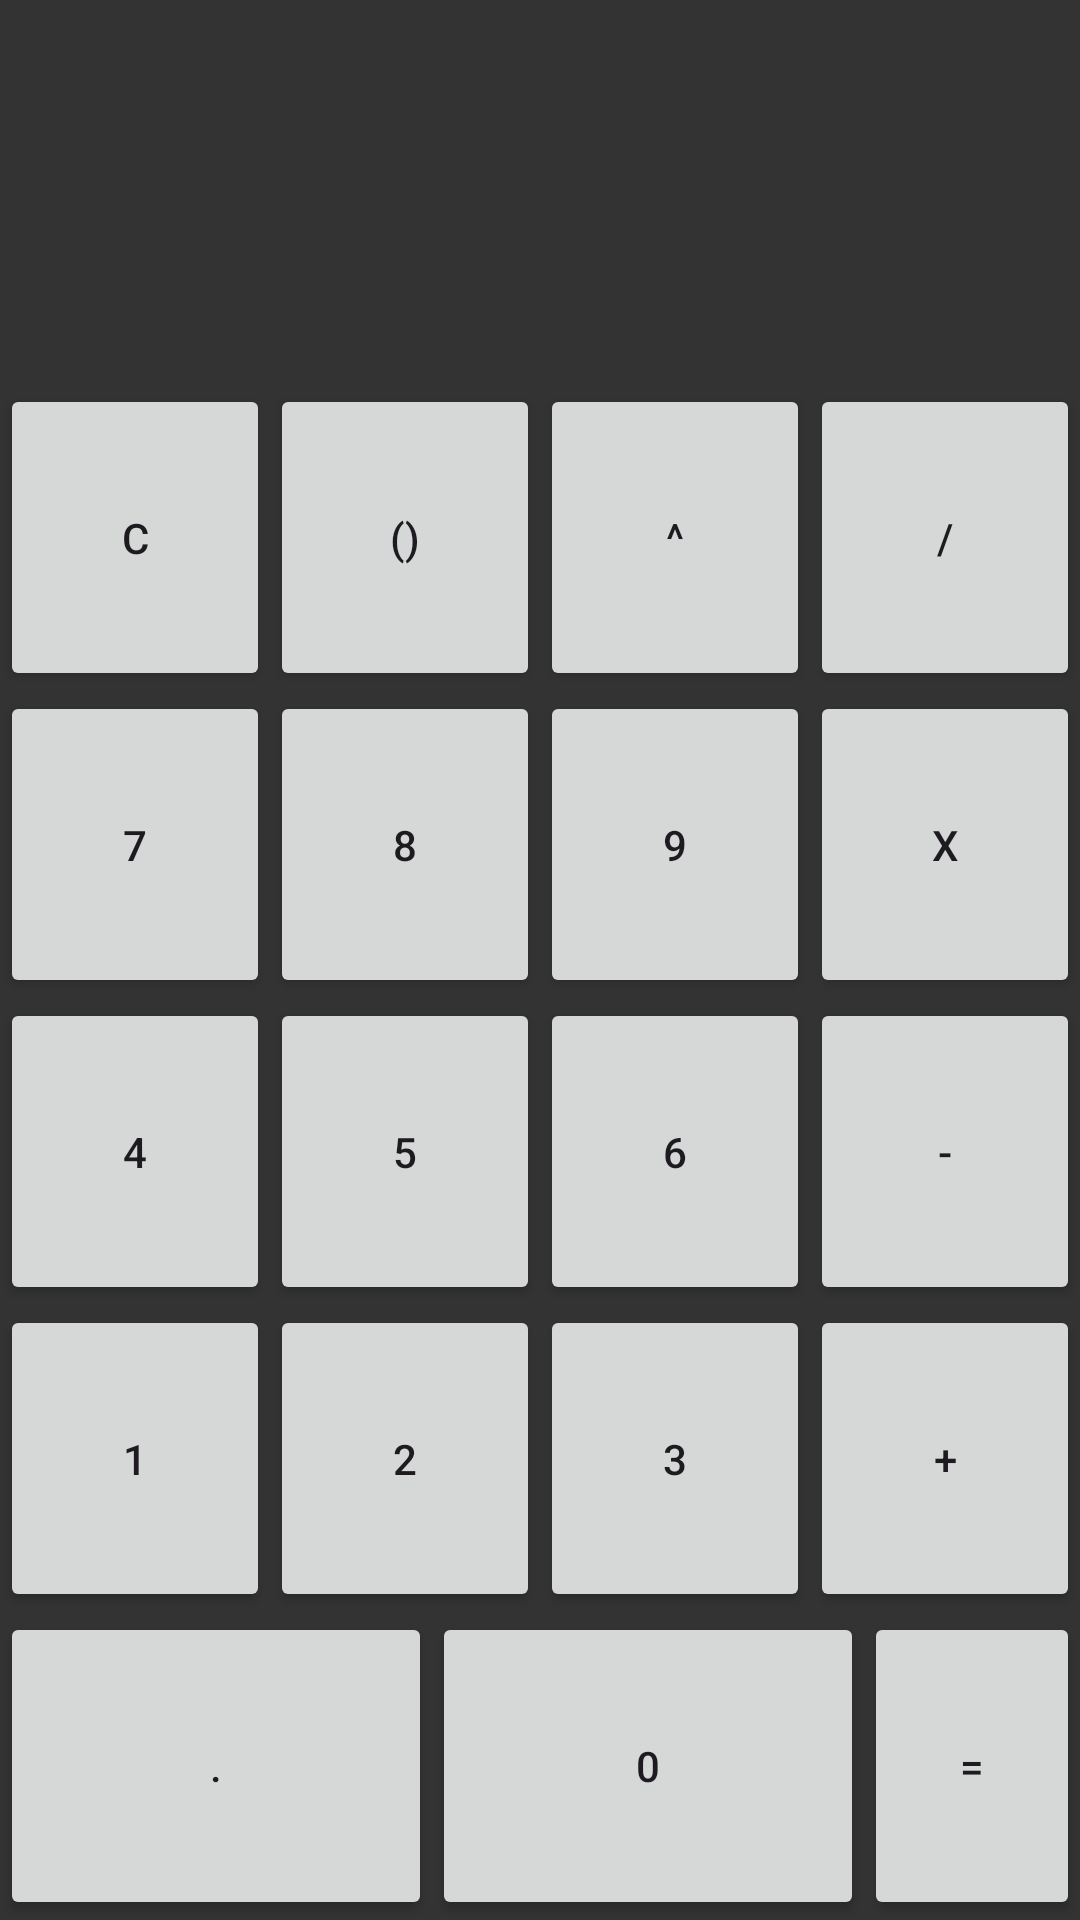

Write the Android layout XML for this screen, with the resource values it uses.
<!-- AndroidManifest.xml: application theme Theme.FinalMAD_PROJECT -->
<!-- res/layout/activity_calculator.xml -->
<?xml version="1.0" encoding="utf-8"?>

<LinearLayout xmlns:android="http://schemas.android.com/apk/res/android"
    android:layout_width="match_parent"
    android:layout_height="match_parent"
    android:orientation="vertical"
    android:background="@color/darkGrey">

    <LinearLayout
        android:layout_width="match_parent"
        android:layout_height="0dp"
        android:layout_weight="2"
        android:orientation="vertical"
        android:gravity="bottom|end"
        android:padding="20dp">

        <TextView
            android:id="@+id/workingsTextView"
            android:layout_width="match_parent"
            android:layout_height="wrap_content"
            android:textSize="24sp"
            android:textColor="@android:color/white" />

        <TextView
            android:id="@+id/resultTextView"
            android:layout_width="match_parent"
            android:layout_height="wrap_content"
            android:textSize="30sp"
            android:textColor="@android:color/white" />
    </LinearLayout>

    <LinearLayout
        android:layout_width="match_parent"
        android:layout_height="0dp"
        android:layout_weight="8"
        android:orientation="vertical">

        
        <LinearLayout
            android:layout_width="match_parent"
            android:layout_height="0dp"
            android:layout_weight="1"
            android:orientation="horizontal">

            
            <Button
                android:layout_width="0dp"
                android:layout_height="match_parent"
                android:layout_weight="1"
                android:text="C"
                android:onClick="clearOnClick" />

            
            <Button
                android:layout_width="0dp"
                android:layout_height="match_parent"
                android:layout_weight="1"
                android:text="()"
                android:onClick="bracketsOnClick" />

            
            <Button
                android:layout_width="0dp"
                android:layout_height="match_parent"
                android:layout_weight="1"
                android:text="^"
                android:onClick="powerOfOnClick" />

            
            <Button
                android:layout_width="0dp"
                android:layout_height="match_parent"
                android:layout_weight="1"
                android:text="/"
                android:onClick="divisionOnClick" />
        </LinearLayout>

        
        
        <LinearLayout
            android:layout_width="match_parent"
            android:layout_height="0dp"
            android:layout_weight="1"
            android:orientation="horizontal">

            <Button
                android:layout_width="0dp"
                android:layout_height="match_parent"
                android:layout_weight="1"
                android:text="7"
                android:onClick="sevenOnClick" />

            <Button
                android:layout_width="0dp"
                android:layout_height="match_parent"
                android:layout_weight="1"
                android:text="8"
                android:onClick="eightOnClick" />

            <Button
                android:layout_width="0dp"
                android:layout_height="match_parent"
                android:layout_weight="1"
                android:text="9"
                android:onClick="nineOnClick" />

            <Button
                android:layout_width="0dp"
                android:layout_height="match_parent"
                android:layout_weight="1"
                android:text="X"
                android:onClick="timesOnClick" />
        </LinearLayout>

        
        
        <LinearLayout
            android:layout_width="match_parent"
            android:layout_height="0dp"
            android:layout_weight="1"
            android:orientation="horizontal">

            <Button
                android:layout_width="0dp"
                android:layout_height="match_parent"
                android:layout_weight="1"
                android:text="4"
                android:onClick="fourOnClick" />

            <Button
                android:layout_width="0dp"
                android:layout_height="match_parent"
                android:layout_weight="1"
                android:text="5"
                android:onClick="fiveOnClick" />

            <Button
                android:layout_width="0dp"
                android:layout_height="match_parent"
                android:layout_weight="1"
                android:text="6"
                android:onClick="sixOnClick" />

            <Button
                android:layout_width="0dp"
                android:layout_height="match_parent"
                android:layout_weight="1"
                android:text="-"
                android:onClick="minusOnClick" />
        </LinearLayout>

        
        
        <LinearLayout
            android:layout_width="match_parent"
            android:layout_height="0dp"
            android:layout_weight="1"
            android:orientation="horizontal">

            <Button
                android:layout_width="0dp"
                android:layout_height="match_parent"
                android:layout_weight="1"
                android:text="1"
                android:onClick="oneOnClick" />

            <Button
                android:layout_width="0dp"
                android:layout_height="match_parent"
                android:layout_weight="1"
                android:text="2"
                android:onClick="twoOnClick" />

            <Button
                android:layout_width="0dp"
                android:layout_height="match_parent"
                android:layout_weight="1"
                android:text="3"
                android:onClick="threeOnClick" />

            <Button
                android:layout_width="0dp"
                android:layout_height="match_parent"
                android:layout_weight="1"
                android:text="+"
                android:onClick="plusOnClick" />
        </LinearLayout>


        
        <LinearLayout
            android:layout_width="match_parent"
            android:layout_height="0dp"
            android:layout_weight="1"
            android:orientation="horizontal">

            
            <Button
                android:layout_width="0dp"
                android:layout_height="match_parent"
                android:layout_weight="2"
                android:text="."
                android:onClick="decimalOnClick" />

            
            <Button
                android:layout_width="0dp"
                android:layout_height="match_parent"
                android:layout_weight="2"
                android:text="0"
                android:onClick="zeroOnClick" />

            
            <Button
                android:layout_width="0dp"
                android:layout_height="match_parent"
                android:layout_weight="1"
                android:text="="
                android:onClick="equalsOnClick" />
        </LinearLayout>
    </LinearLayout>
</LinearLayout>
<!-- resources referenced by this layout -->
<resources>
  <color name="darkGrey">#FF333333</color>
  <style name="Theme.FinalMAD_PROJECT" parent="Base.Theme.FinalMAD_PROJECT" />
  <style name="Base.Theme.FinalMAD_PROJECT" parent="Theme.Material3.DayNight.NoActionBar">
          
          
      </style>
</resources>
